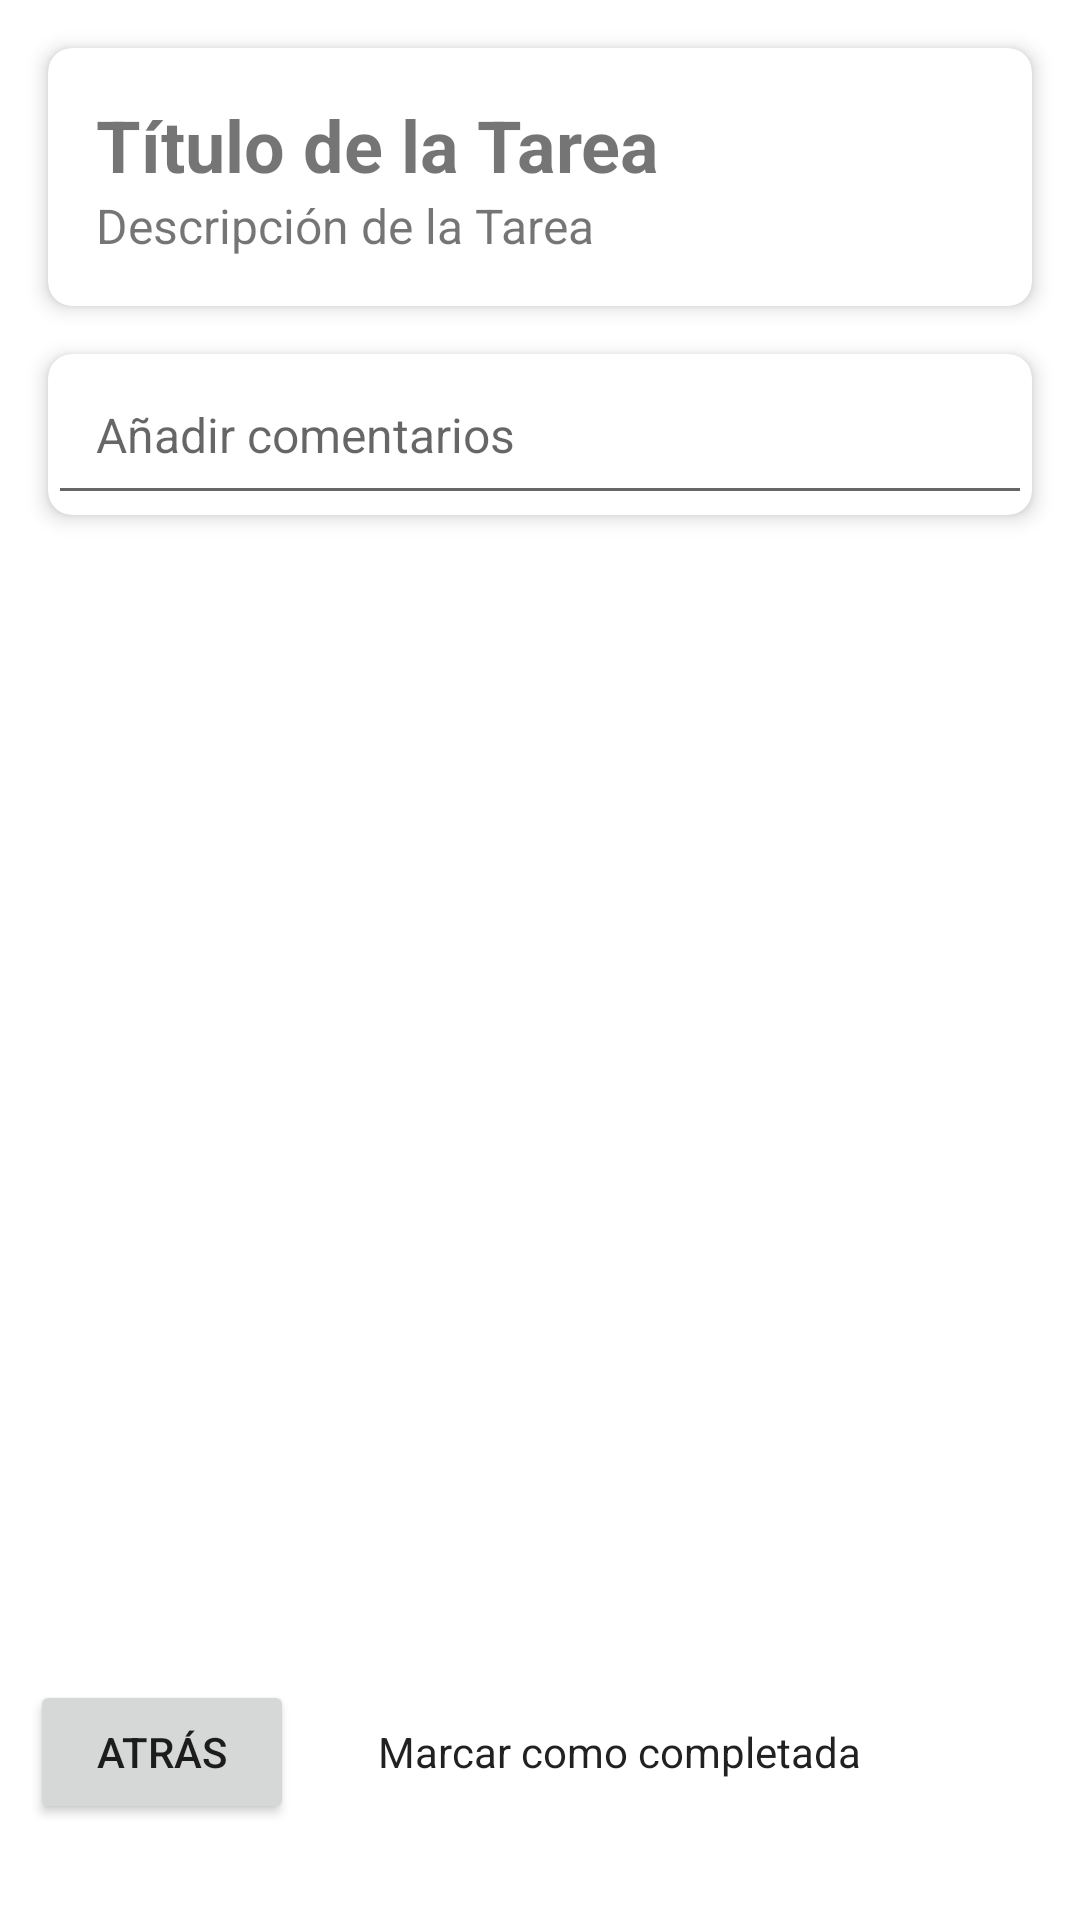

Reconstruct the res/layout file that produces this screen, plus the resources it refers to.
<!-- AndroidManifest.xml: application theme Theme.Maintapp -->
<!-- res/layout/ventana_operario_accion.xml -->
<?xml version="1.0" encoding="utf-8"?>
<androidx.constraintlayout.widget.ConstraintLayout xmlns:android="http://schemas.android.com/apk/res/android"
    xmlns:app="http://schemas.android.com/apk/res-auto"
    xmlns:tools="http://schemas.android.com/tools"
    android:layout_width="match_parent"
    android:layout_height="match_parent"
    tools:context=".TareaDetalleActivity">

    
    <androidx.cardview.widget.CardView
        android:id="@+id/cardViewTitleDescription"
        android:layout_width="0dp"
        android:layout_height="wrap_content"
        android:layout_margin="16dp"
        android:layout_marginTop="16dp"
        app:cardCornerRadius="8dp"
        app:cardElevation="4dp"
        app:layout_constraintEnd_toEndOf="parent"
        app:layout_constraintStart_toStartOf="parent"
        app:layout_constraintTop_toTopOf="parent">

        <LinearLayout
            android:layout_width="match_parent"
            android:layout_height="match_parent"
            android:orientation="vertical"
            android:padding="16dp">

            <TextView
                android:id="@+id/titleTextDetail"
                android:layout_width="match_parent"
                android:layout_height="wrap_content"
                android:text="Título de la Tarea"
                android:textSize="24sp"
                android:textStyle="bold" />

            <TextView
                android:id="@+id/descriptionTextDetail"
                android:layout_width="match_parent"
                android:layout_height="wrap_content"
                android:text="Descripción de la Tarea"
                android:textSize="16sp" />

        </LinearLayout>
    </androidx.cardview.widget.CardView>

    
    <androidx.cardview.widget.CardView
        android:id="@+id/cardViewComments"
        android:layout_width="0dp"
        android:layout_height="wrap_content"
        android:layout_margin="16dp"
        app:cardCornerRadius="8dp"
        app:cardElevation="4dp"
        app:layout_constraintEnd_toEndOf="parent"
        app:layout_constraintStart_toStartOf="parent"
        app:layout_constraintTop_toBottomOf="@+id/cardViewTitleDescription">

        <EditText
            android:id="@+id/commentsEditText"
            android:layout_width="match_parent"
            android:layout_height="wrap_content"
            android:hint="Añadir comentarios"
            android:maxLines="5"
            android:padding="16dp"
            android:textSize="16sp"></EditText>
    </androidx.cardview.widget.CardView>

    

    

    <Button
        android:id="@+id/completeButton"
        android:layout_width="250dp"
        android:layout_height="wrap_content"
        android:layout_marginBottom="32dp"
        android:text="Marcar como completada"
        app:layout_constraintBottom_toBottomOf="parent"
        app:layout_constraintEnd_toEndOf="parent"
        style="?android:attr/spinnerStyle"
        android:shadowColor="@color/black"
        android:background="?android:attr/selectableItemBackground"
        android:paddingStart="16dp"
        android:paddingEnd="16dp"
        android:gravity="start|center_vertical"

        android:drawablePadding="8dp"
    />




    <Button
        android:id="@+id/backButton"
        android:layout_width="wrap_content"
        android:layout_height="wrap_content"
        android:layout_marginBottom="32dp"
        android:text="Atrás"
        app:layout_constraintBottom_toBottomOf="parent"
        app:layout_constraintEnd_toStartOf="@+id/completeButton"
        app:layout_constraintHorizontal_bias="0.459"
        app:layout_constraintStart_toStartOf="parent" />
</androidx.constraintlayout.widget.ConstraintLayout>
<!-- resources referenced by this layout -->
<resources>
  <color name="black">#FF000000</color>
  <style name="Theme.Maintapp" parent="Theme.MaterialComponents.DayNight.DarkActionBar">
          
          <item name="colorPrimary">@color/purple_500</item>
          <item name="colorPrimaryVariant">@color/purple_700</item>
          <item name="colorOnPrimary">@color/white</item>
          
          <item name="colorSecondary">@color/teal_200</item>
          <item name="colorSecondaryVariant">@color/teal_700</item>
          <item name="colorOnSecondary">@color/black</item>
          
          <item name="android:statusBarColor">?attr/colorPrimaryVariant</item>
          
      </style>
  <color name="purple_500">#FF6200EE</color>
  <color name="purple_700">#FF3700B3</color>
  <color name="white">#FFFFFFFF</color>
  <color name="teal_200">#FF03DAC5</color>
  <color name="teal_700">#FF018786</color>
</resources>
